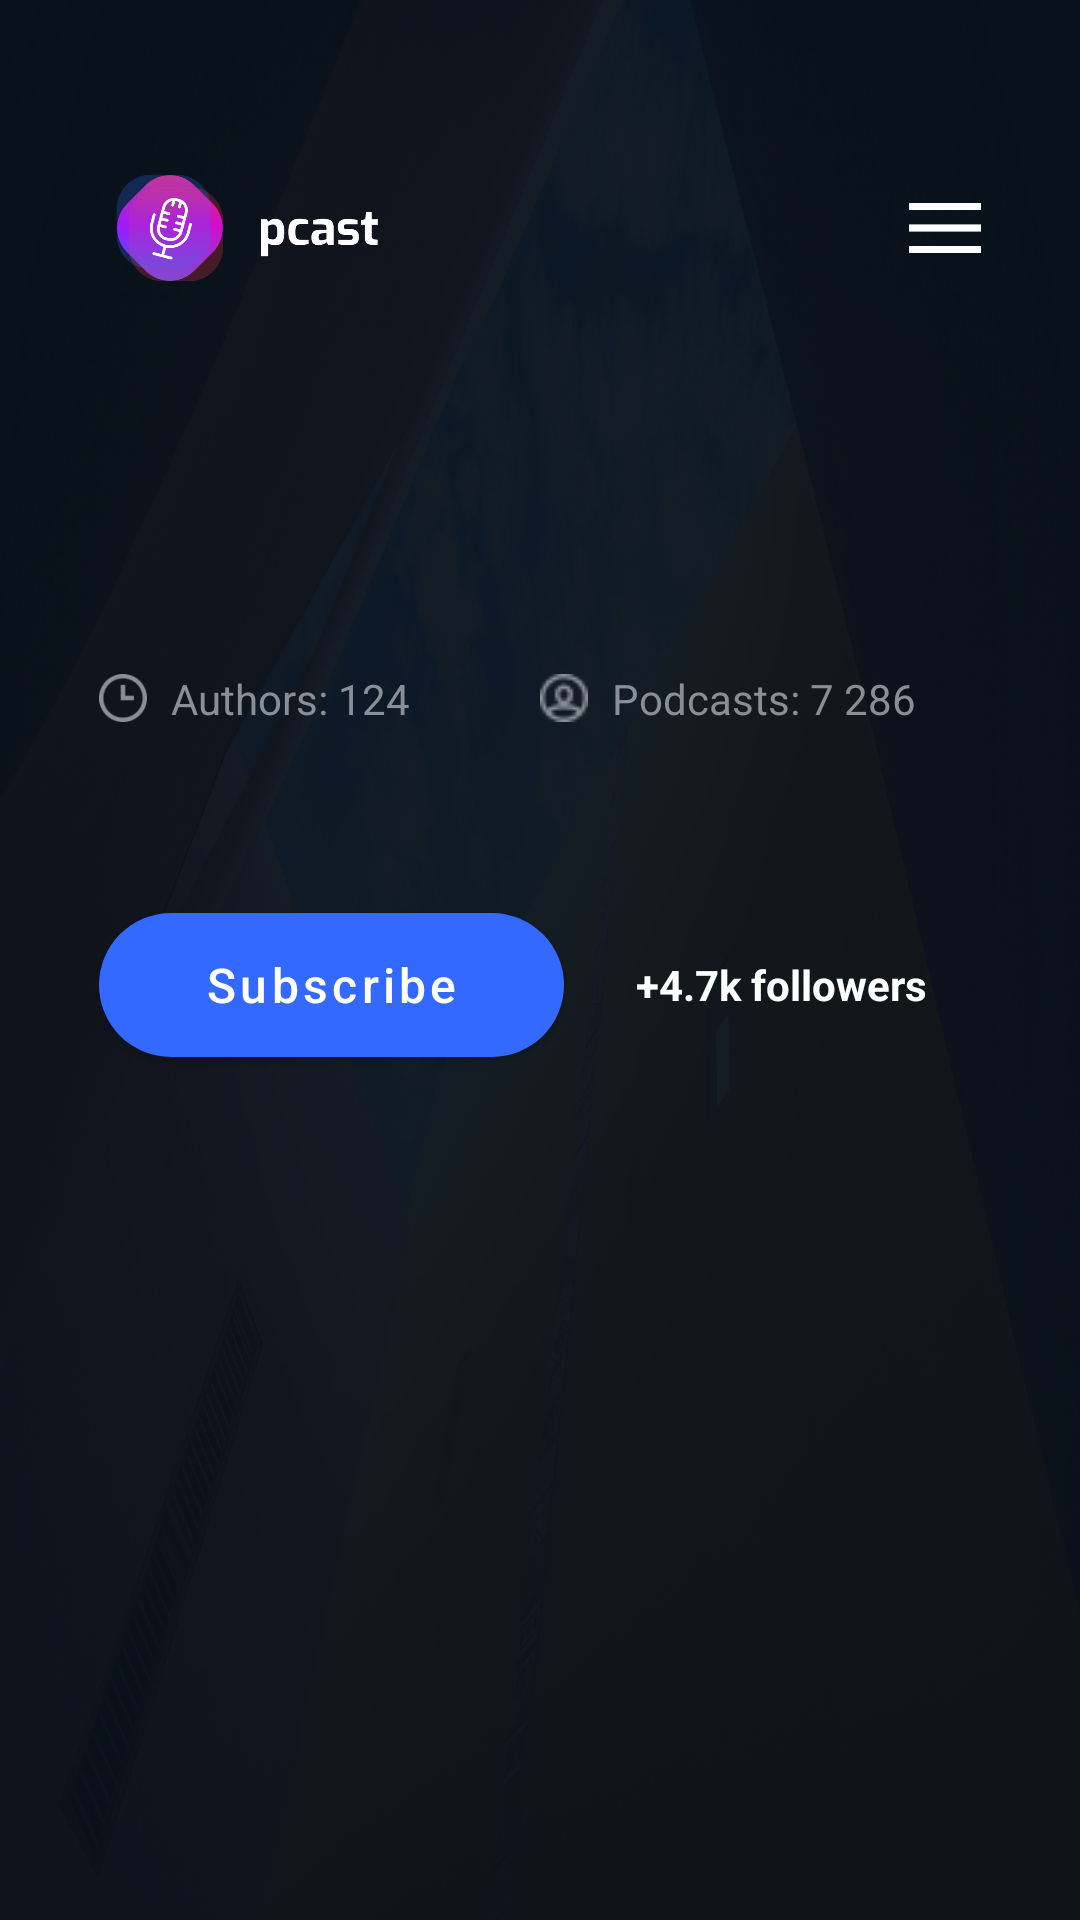

Produce the Android XML layout that renders to this screen, including the resource entries it uses.
<!-- AndroidManifest.xml: application theme Theme.podcast -->
<!-- res/layout/activity_topic.xml -->
<?xml version="1.0" encoding="utf-8"?>
<FrameLayout xmlns:android="http://schemas.android.com/apk/res/android"
    xmlns:app="http://schemas.android.com/apk/res-auto"
    xmlns:tools="http://schemas.android.com/tools"
    android:layout_width="match_parent"
    android:layout_height="match_parent"
    android:background="@drawable/topic_1"
    tools:context=".screen.browse.topic.TopicActivity">

    <View
        android:layout_width="match_parent"
        android:layout_height="match_parent"
        android:background="#F309121C" />

    <ScrollView
        android:layout_width="match_parent"
        android:layout_height="wrap_content">

        <LinearLayout
            android:layout_width="match_parent"
            android:layout_height="wrap_content"
            android:orientation="vertical">

            <LinearLayout
                android:layout_width="match_parent"
                android:layout_height="wrap_content"
                android:layout_marginStart="36dp"
                android:layout_marginTop="55dp"
                android:layout_marginEnd="33dp"
                android:gravity="center_vertical"
                android:orientation="horizontal">

                <ImageView
                    android:layout_width="90dp"
                    android:layout_height="42dp"
                    android:src="@drawable/logo_app" />

                <View
                    android:layout_width="0dp"
                    android:layout_height="2dp"
                    android:layout_weight="1" />

                <ImageView
                    android:id="@+id/imgSearch"
                    android:layout_width="24dp"
                    android:layout_height="24dp"
                    android:src="@drawable/ic_baseline_search_24"
                    app:tint="@color/white" />

                <ImageView
                    android:id="@+id/menu"
                    android:layout_width="24dp"
                    android:layout_height="24dp"
                    android:layout_marginStart="49dp"
                    android:src="@drawable/hamburger_menu" />
            </LinearLayout>

            <TextView
                android:id="@+id/tvTitle"
                android:layout_width="wrap_content"
                android:layout_height="wrap_content"
                android:layout_marginHorizontal="33dp"
                android:layout_marginTop="38dp"
                android:maxLines="2"
                android:textColor="@color/white"
                android:textSize="48sp"
                android:textStyle="bold"
                tools:text="Positive psychology" />

            <LinearLayout
                android:layout_width="match_parent"
                android:layout_height="wrap_content"
                android:layout_marginHorizontal="33dp"
                android:layout_marginTop="24dp"
                android:gravity="center_vertical"
                android:orientation="horizontal">

                <ImageView
                    android:layout_width="16dp"
                    android:layout_height="16dp"
                    android:src="@drawable/ic_time"
                    app:tint="@color/textColor" />

                <TextView
                    android:id="@+id/tvAuthors"
                    android:layout_width="0dp"
                    android:layout_height="wrap_content"
                    android:layout_marginStart="8dp"
                    android:layout_weight="1"
                    android:textColor="@color/textColor"
                    android:textSize="14sp"
                    android:text="Authors: 124" />

                <ImageView
                    android:layout_width="16dp"
                    android:layout_height="16dp"
                    android:src="@drawable/authors1"
                    app:tint="@color/textColor" />

                <TextView
                    android:id="@+id/tvPodcasts"
                    android:layout_width="0dp"
                    android:layout_height="wrap_content"
                    android:layout_marginStart="8dp"
                    android:layout_weight="1"
                    android:textColor="@color/textColor"
                    android:textSize="14sp"
                    android:text="Podcasts: 7 286" />
            </LinearLayout>

            <LinearLayout
                android:layout_width="match_parent"
                android:layout_height="wrap_content"
                android:layout_marginHorizontal="33dp"
                android:layout_marginTop="56dp"
                android:gravity="center_vertical"
                android:orientation="horizontal">

                <com.google.android.material.button.MaterialButton
                    android:id="@+id/btnSubscribe"
                    android:layout_width="155dp"
                    android:layout_height="60dp"
                    android:text="Subscribe"
                    android:textAllCaps="false"
                    android:textSize="16sp"
                    app:cornerRadius="64dp" />

                <TextView
                    android:id="@+id/tvFollowers"
                    android:layout_width="wrap_content"
                    android:layout_height="wrap_content"
                    android:layout_marginStart="24dp"
                    android:textColor="@color/white"
                    android:textSize="14sp"
                    android:textStyle="bold"
                    android:text="+4.7k followers" />
            </LinearLayout>

            <androidx.recyclerview.widget.RecyclerView
                android:id="@+id/recTopic"
                android:layout_width="match_parent"
                android:layout_height="wrap_content"
                android:layout_marginHorizontal="33dp"
                android:layout_marginTop="40dp" />

            <androidx.recyclerview.widget.RecyclerView
                android:id="@+id/recPodcast"
                android:layout_width="match_parent"
                android:layout_height="wrap_content"
                android:layout_marginHorizontal="33dp"
                android:layout_marginTop="32dp" />
        </LinearLayout>
    </ScrollView>


</FrameLayout>
<!-- resources referenced by this layout -->
<resources>
  <color name="textColor">#898F97</color>
  <color name="white">#FFFFFFFF</color>
  <!-- drawable authors1: png bitmap (drawable, 628 bytes) -->
  <!-- drawable hamburger_menu: png bitmap (drawable, 198 bytes) -->
  <!-- drawable ic_time: png bitmap (drawable, 1459 bytes) -->
  <!-- drawable logo_app: png bitmap (drawable, 54338 bytes) -->
  <!-- drawable topic_1: jpg bitmap (drawable, 786305 bytes) -->
  <style name="Theme.podcast" parent="Theme.MaterialComponents.Light.NoActionBar">
          
          <item name="colorPrimary">@color/primaryColor</item>
          <item name="colorPrimaryVariant">@color/purple_700</item>
          <item name="colorOnPrimary">@color/white</item>
          
          <item name="colorSecondary">@color/teal_200</item>
          <item name="colorSecondaryVariant">@color/teal_700</item>
          <item name="colorOnSecondary">@color/black</item>
          
          <item name="android:statusBarColor">@color/menu_bg</item>
          
      </style>
  <color name="primaryColor">#3369FF</color>
  <color name="purple_700">#FF3700B3</color>
  <color name="teal_200">#FF03DAC5</color>
  <color name="teal_700">#FF018786</color>
  <color name="black">#FF000000</color>
  <color name="menu_bg">#060D15</color>
</resources>
